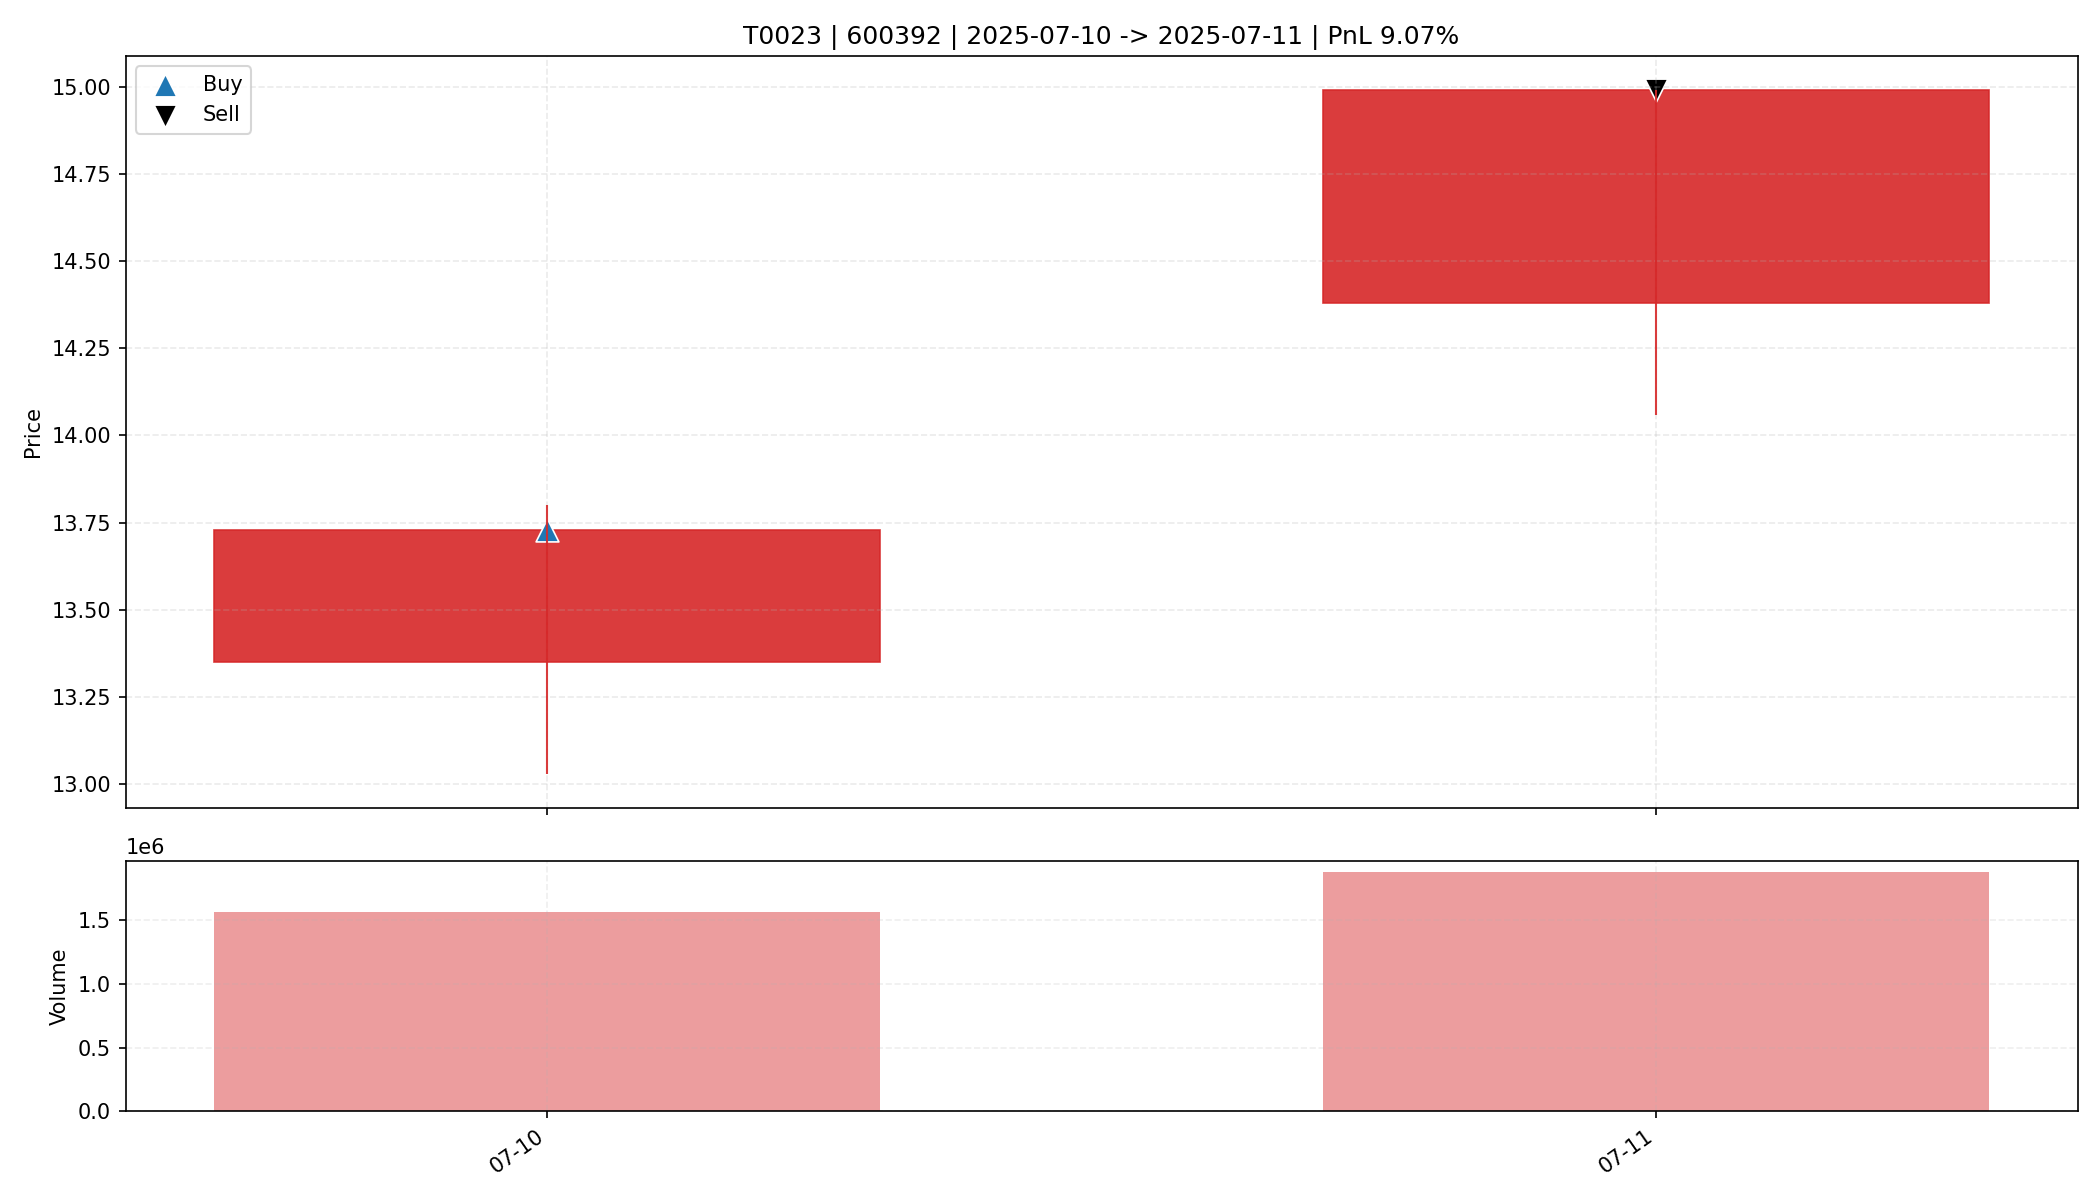

Values plotted in this chart, from the file beside it:
date, open, high, low, close, amount, volume, trade_id, code, buy_date, sell_date, buy_price, sell_price, matched_shares, buy_reason, sell_reason, sell_profit_pct, sell_hold_days, is_buy_day, is_sell_day, holding_day_index
2025-07-10, 13.35, 13.8, 13.03, 13.73, 2110838656, 1570112, T0023, 600392, 2025-07-10, 2025-07-11, 13.73, 14.99, 1200, 前10日振幅5.5%, 阳线涨幅2.8%, 突破均线, 放量2.3倍(温和+爆发…, 主动止盈半仓-MA5乖离率10.74%>7.00%, 9.068, 1.0, True, False, 0
2025-07-11, 14.38, 14.99, 14.06, 14.99, 2758280960, 1877397, T0023, 600392, 2025-07-10, 2025-07-11, 13.73, 14.99, 1200, 前10日振幅5.5%, 阳线涨幅2.8%, 突破均线, 放量2.3倍(温和+爆发…, 主动止盈半仓-MA5乖离率10.74%>7.00%, 9.068, 1.0, False, True, 1
